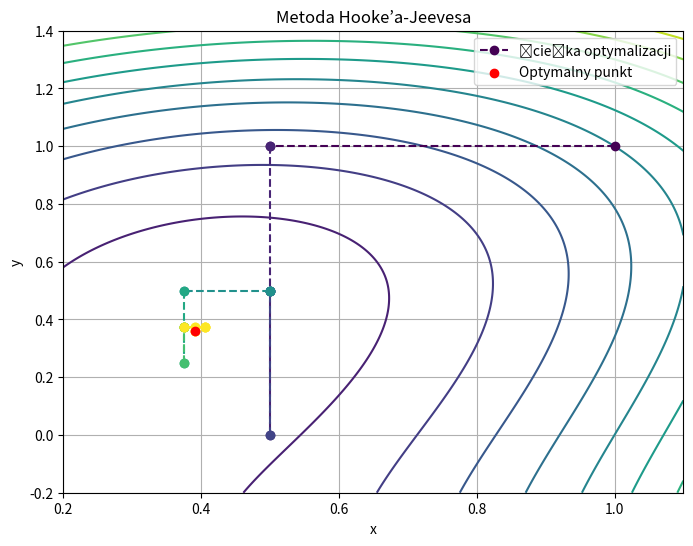

This chart was generated by the following Python code:
import numpy as np
import matplotlib.pyplot as plt
import matplotlib.cm as cm

f = lambda x_1, x_2: x_2 * x_2 * x_2 + 3 * x_1 * x_1 - x_1 * x_2 - 2 * x_1 + 5
x0 = [1, 1]
e = 0.5
beta = 0.5
epsilon = 0.01
n = 2

def hooke_jeeves(x0, n, e, beta, epsilon, max_iter=100):
    x_base = np.array(x0)
    x_new = x_base.copy()
    xi = np.eye(n)
    path = [x_base.copy()]

    for _ in range(max_iter):
        x_before = x_new.copy()
        improved = False

        # Exploratory move
        for j in range(n):
            for sign in [1, -1]:
                x_trial = x_new + sign * e * xi[j]
                if f(*x_trial) < f(*x_new):
                    x_new = x_trial
                    improved = True
                    break
            if improved:
                break

        if improved:
            # Pattern move
            x_step = 2 * x_new - x_base
            if f(*x_step) < f(*x_base):
                x_base = x_new
                x_new = x_step
            else:
                x_base = x_new
        else:
            e *= beta

        path.append(x_new.copy())

        if e < epsilon:
            break

    return x_new, path

opt_point, path = hooke_jeeves(x0, n, e, beta, epsilon)
path = np.array(path)

print("Optymalny punkt:", opt_point)
print("Wartość funkcji w punkcie optymalnym:", f(*opt_point))

# Wizualizacja
x = np.linspace(0.2, 1.1, 400)
y = np.linspace(-0.2, 1.4, 400)
X, Y = np.meshgrid(x, y)
Z = f(X, Y)

plt.figure(figsize=(8, 6))
plt.contour(X, Y, Z, levels=10)

# Gradually change colors along the path
colors = cm.viridis(np.linspace(0, 1.5, len(path)))
for i in range(len(path)-1):
    plt.plot(path[i:i+2, 0], path[i:i+2, 1], 'o--', color=colors[i], label='Ścieżka optymalizacji' if i == 0 else "")

plt.scatter([opt_point[0]], [opt_point[1]], c='red', marker='o', label='Optymalny punkt', zorder=2)
plt.title('Metoda Hooke’a-Jeevesa')
plt.xlabel('x')
plt.ylabel('y')
plt.legend()
plt.grid(True)
plt.show()
